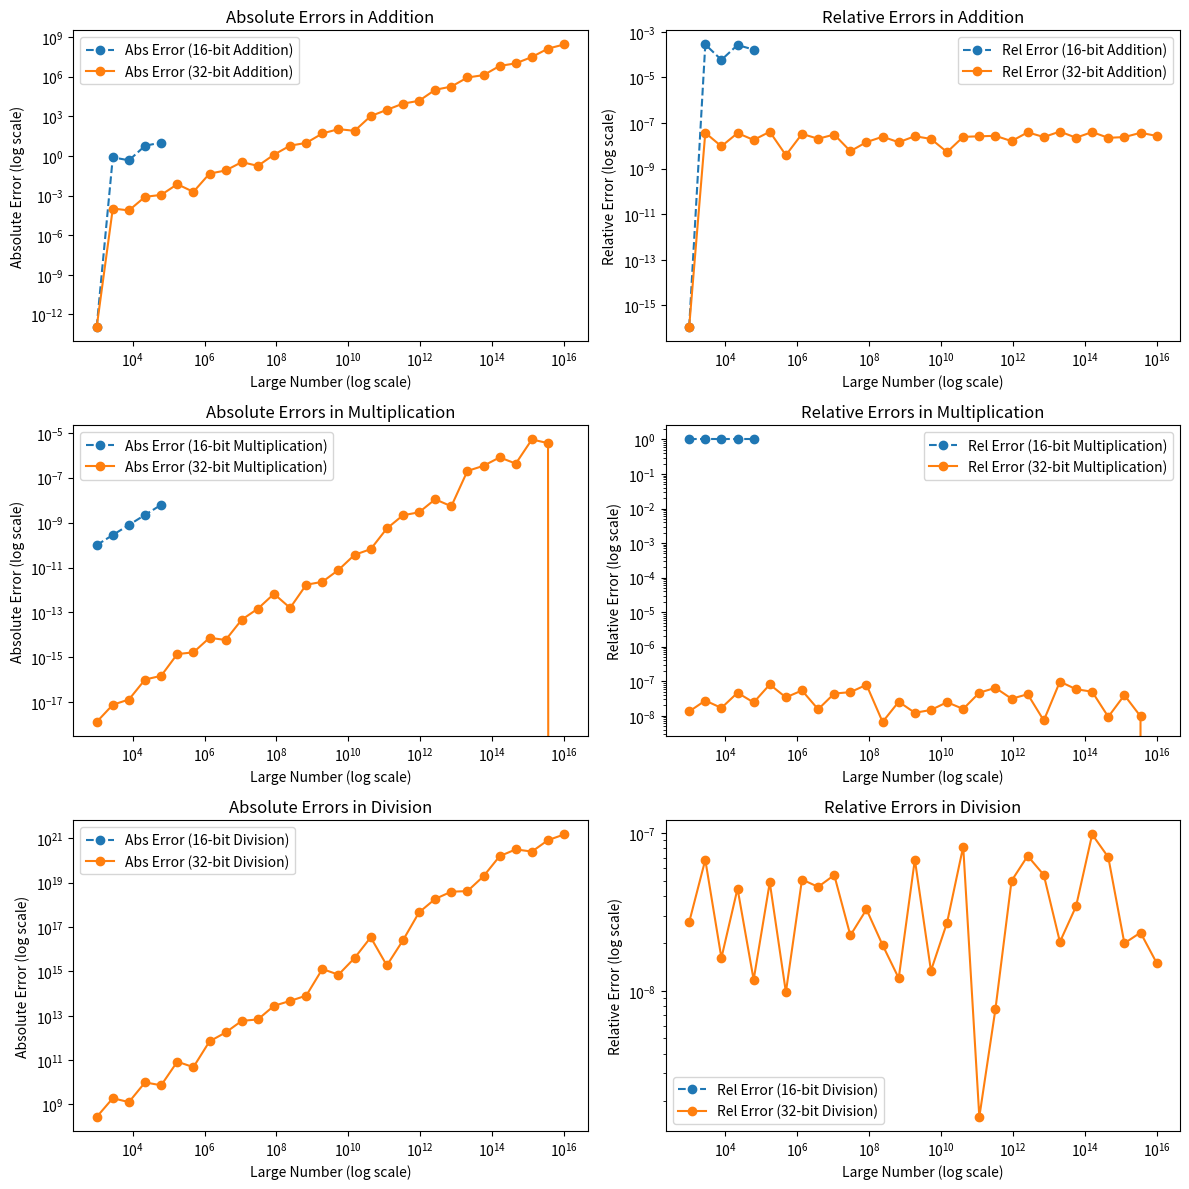
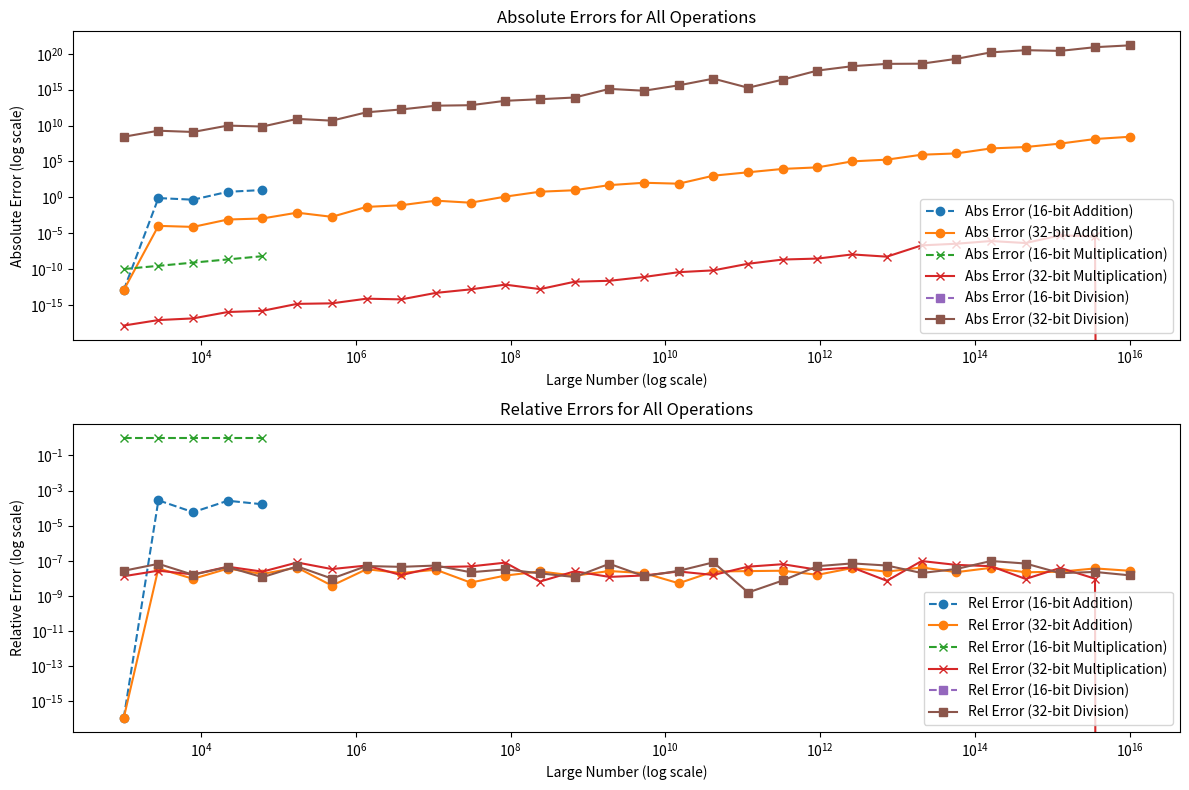

These figures' Python source, in order:
import numpy as np
import matplotlib.pyplot as plt

def test_floating_point_precision_range_with_plot(min_large_num, max_large_num, small_num, num_steps):
    # Step size in log space to generate the range of large numbers
    large_nums = np.logspace(np.log10(min_large_num), np.log10(max_large_num), num=num_steps)

    # Lists to store errors for addition, multiplication, and division
    abs_errors_16_add = []
    rel_errors_16_add = []
    abs_errors_32_add = []
    rel_errors_32_add = []
    
    abs_errors_16_mul = []
    rel_errors_16_mul = []
    abs_errors_32_mul = []
    rel_errors_32_mul = []
    
    abs_errors_16_div = []
    rel_errors_16_div = []
    abs_errors_32_div = []
    rel_errors_32_div = []

    print(f"Testing floating point precision for a range of large numbers with a constant small number: {small_num}\n")

    for large_num in large_nums:
        # ---- Addition ----
        large_num_16 = np.float16(large_num)
        small_num_16 = np.float16(small_num)
        result_16_add = np.float16(large_num_16 + small_num_16)

        large_num_32 = np.float32(large_num)
        small_num_32 = np.float32(small_num)
        result_32_add = np.float32(large_num_32 + small_num_32)

        large_num_64 = np.float64(large_num)
        small_num_64 = np.float64(small_num)
        result_64_add = np.float64(large_num_64 + small_num_64)

        # ---- Multiplication ----
        result_16_mul = np.float16(large_num_16 * small_num_16)
        result_32_mul = np.float32(large_num_32 * small_num_32)
        result_64_mul = np.float64(large_num_64 * small_num_64)

        # ---- Division ----
        result_16_div = np.float16(large_num_16 / small_num_16)
        result_32_div = np.float32(large_num_32 / small_num_32)
        result_64_div = np.float64(large_num_64 / small_num_64)

        # Step 3: Calculate the absolute and relative errors for each operation
        # Addition
        abs_error_16_add = abs(result_16_add - result_64_add)
        rel_error_16_add = abs_error_16_add / abs(result_64_add) if result_64_add != 0 else 0

        abs_error_32_add = abs(result_32_add - result_64_add)
        rel_error_32_add = abs_error_32_add / abs(result_64_add) if result_64_add != 0 else 0

        # Multiplication
        abs_error_16_mul = abs(result_16_mul - result_64_mul)
        rel_error_16_mul = abs_error_16_mul / abs(result_64_mul) if result_64_mul != 0 else 0

        abs_error_32_mul = abs(result_32_mul - result_64_mul)
        rel_error_32_mul = abs_error_32_mul / abs(result_64_mul) if result_64_mul != 0 else 0

        # Division
        abs_error_16_div = abs(result_16_div - result_64_div)
        rel_error_16_div = abs_error_16_div / abs(result_64_div) if result_64_div != 0 else 0

        abs_error_32_div = abs(result_32_div - result_64_div)
        rel_error_32_div = abs_error_32_div / abs(result_64_div) if result_64_div != 0 else 0

        # Store errors in the lists
        abs_errors_16_add.append(abs_error_16_add)
        rel_errors_16_add.append(rel_error_16_add)
        abs_errors_32_add.append(abs_error_32_add)
        rel_errors_32_add.append(rel_error_32_add)
        
        abs_errors_16_mul.append(abs_error_16_mul)
        rel_errors_16_mul.append(rel_error_16_mul)
        abs_errors_32_mul.append(abs_error_32_mul)
        rel_errors_32_mul.append(rel_error_32_mul)
        
        abs_errors_16_div.append(abs_error_16_div)
        rel_errors_16_div.append(rel_error_16_div)
        abs_errors_32_div.append(abs_error_32_div)
        rel_errors_32_div.append(rel_error_32_div)

    # Plot individual results for each operation
    plt.figure(figsize=(12, 12))

    # Plot absolute errors for addition
    plt.subplot(3, 2, 1)
    plt.plot(large_nums, abs_errors_16_add, label="Abs Error (16-bit Addition)", marker='o', linestyle='--')
    plt.plot(large_nums, abs_errors_32_add, label="Abs Error (32-bit Addition)", marker='o', linestyle='-')
    plt.xscale('log')
    plt.yscale('log')
    plt.title("Absolute Errors in Addition")
    plt.xlabel("Large Number (log scale)")
    plt.ylabel("Absolute Error (log scale)")
    plt.legend()

    # Plot relative errors for addition
    plt.subplot(3, 2, 2)
    plt.plot(large_nums, rel_errors_16_add, label="Rel Error (16-bit Addition)", marker='o', linestyle='--')
    plt.plot(large_nums, rel_errors_32_add, label="Rel Error (32-bit Addition)", marker='o', linestyle='-')
    plt.xscale('log')
    plt.yscale('log')
    plt.title("Relative Errors in Addition")
    plt.xlabel("Large Number (log scale)")
    plt.ylabel("Relative Error (log scale)")
    plt.legend()

    # Plot absolute errors for multiplication
    plt.subplot(3, 2, 3)
    plt.plot(large_nums, abs_errors_16_mul, label="Abs Error (16-bit Multiplication)", marker='o', linestyle='--')
    plt.plot(large_nums, abs_errors_32_mul, label="Abs Error (32-bit Multiplication)", marker='o', linestyle='-')
    plt.xscale('log')
    plt.yscale('log')
    plt.title("Absolute Errors in Multiplication")
    plt.xlabel("Large Number (log scale)")
    plt.ylabel("Absolute Error (log scale)")
    plt.legend()

    # Plot relative errors for multiplication
    plt.subplot(3, 2, 4)
    plt.plot(large_nums, rel_errors_16_mul, label="Rel Error (16-bit Multiplication)", marker='o', linestyle='--')
    plt.plot(large_nums, rel_errors_32_mul, label="Rel Error (32-bit Multiplication)", marker='o', linestyle='-')
    plt.xscale('log')
    plt.yscale('log')
    plt.title("Relative Errors in Multiplication")
    plt.xlabel("Large Number (log scale)")
    plt.ylabel("Relative Error (log scale)")
    plt.legend()

    # Plot absolute errors for division
    plt.subplot(3, 2, 5)
    plt.plot(large_nums, abs_errors_16_div, label="Abs Error (16-bit Division)", marker='o', linestyle='--')
    plt.plot(large_nums, abs_errors_32_div, label="Abs Error (32-bit Division)", marker='o', linestyle='-')
    plt.xscale('log')
    plt.yscale('log')
    plt.title("Absolute Errors in Division")
    plt.xlabel("Large Number (log scale)")
    plt.ylabel("Absolute Error (log scale)")
    plt.legend()

    # Plot relative errors for division
    plt.subplot(3, 2, 6)
    plt.plot(large_nums, rel_errors_16_div, label="Rel Error (16-bit Division)", marker='o', linestyle='--')
    plt.plot(large_nums, rel_errors_32_div, label="Rel Error (32-bit Division)", marker='o', linestyle='-')
    plt.xscale('log')
    plt.yscale('log')
    plt.title("Relative Errors in Division")
    plt.xlabel("Large Number (log scale)")
    plt.ylabel("Relative Error (log scale)")
    plt.legend()

    plt.tight_layout()
    plt.show()

    # Now create the combined plot for all operations
    plt.figure(figsize=(12, 8))

    # Plot combined absolute errors
    plt.subplot(2, 1, 1)
    plt.plot(large_nums, abs_errors_16_add, label="Abs Error (16-bit Addition)", marker='o', linestyle='--')
    plt.plot(large_nums, abs_errors_32_add, label="Abs Error (32-bit Addition)", marker='o', linestyle='-')
    plt.plot(large_nums, abs_errors_16_mul, label="Abs Error (16-bit Multiplication)", marker='x', linestyle='--')
    plt.plot(large_nums, abs_errors_32_mul, label="Abs Error (32-bit Multiplication)", marker='x', linestyle='-')
    plt.plot(large_nums, abs_errors_16_div, label="Abs Error (16-bit Division)", marker='s', linestyle='--')
    plt.plot(large_nums, abs_errors_32_div, label="Abs Error (32-bit Division)", marker='s', linestyle='-')
    plt.xscale('log')
    plt.yscale('log')
    plt.title("Absolute Errors for All Operations")
    plt.xlabel("Large Number (log scale)")
    plt.ylabel("Absolute Error (log scale)")
    plt.legend()

    # Plot combined relative errors
    plt.subplot(2, 1, 2)
    plt.plot(large_nums, rel_errors_16_add, label="Rel Error (16-bit Addition)", marker='o', linestyle='--')
    plt.plot(large_nums, rel_errors_32_add, label="Rel Error (32-bit Addition)", marker='o', linestyle='-')
    plt.plot(large_nums, rel_errors_16_mul, label="Rel Error (16-bit Multiplication)", marker='x', linestyle='--')
    plt.plot(large_nums, rel_errors_32_mul, label="Rel Error (32-bit Multiplication)", marker='x', linestyle='-')
    plt.plot(large_nums, rel_errors_16_div, label="Rel Error (16-bit Division)", marker='s', linestyle='--')
    plt.plot(large_nums, rel_errors_32_div, label="Rel Error (32-bit Division)", marker='s', linestyle='-')
    plt.xscale('log')
    plt.yscale('log')
    plt.title("Relative Errors for All Operations")
    plt.xlabel("Large Number (log scale)")
    plt.ylabel("Relative Error (log scale)")
    plt.legend()

    plt.tight_layout()
    plt.show()

# Step 5: Run the test with a range of large numbers and a constant small number
min_large_number = 1e3   # Start at 10,000
max_large_number = 1e16  # Go up to 10^16
small_number = 1e-13     # Keep the small number constant
num_steps = 30           # Number of steps in the range

test_floating_point_precision_range_with_plot(min_large_number, max_large_number, small_number, num_steps)
